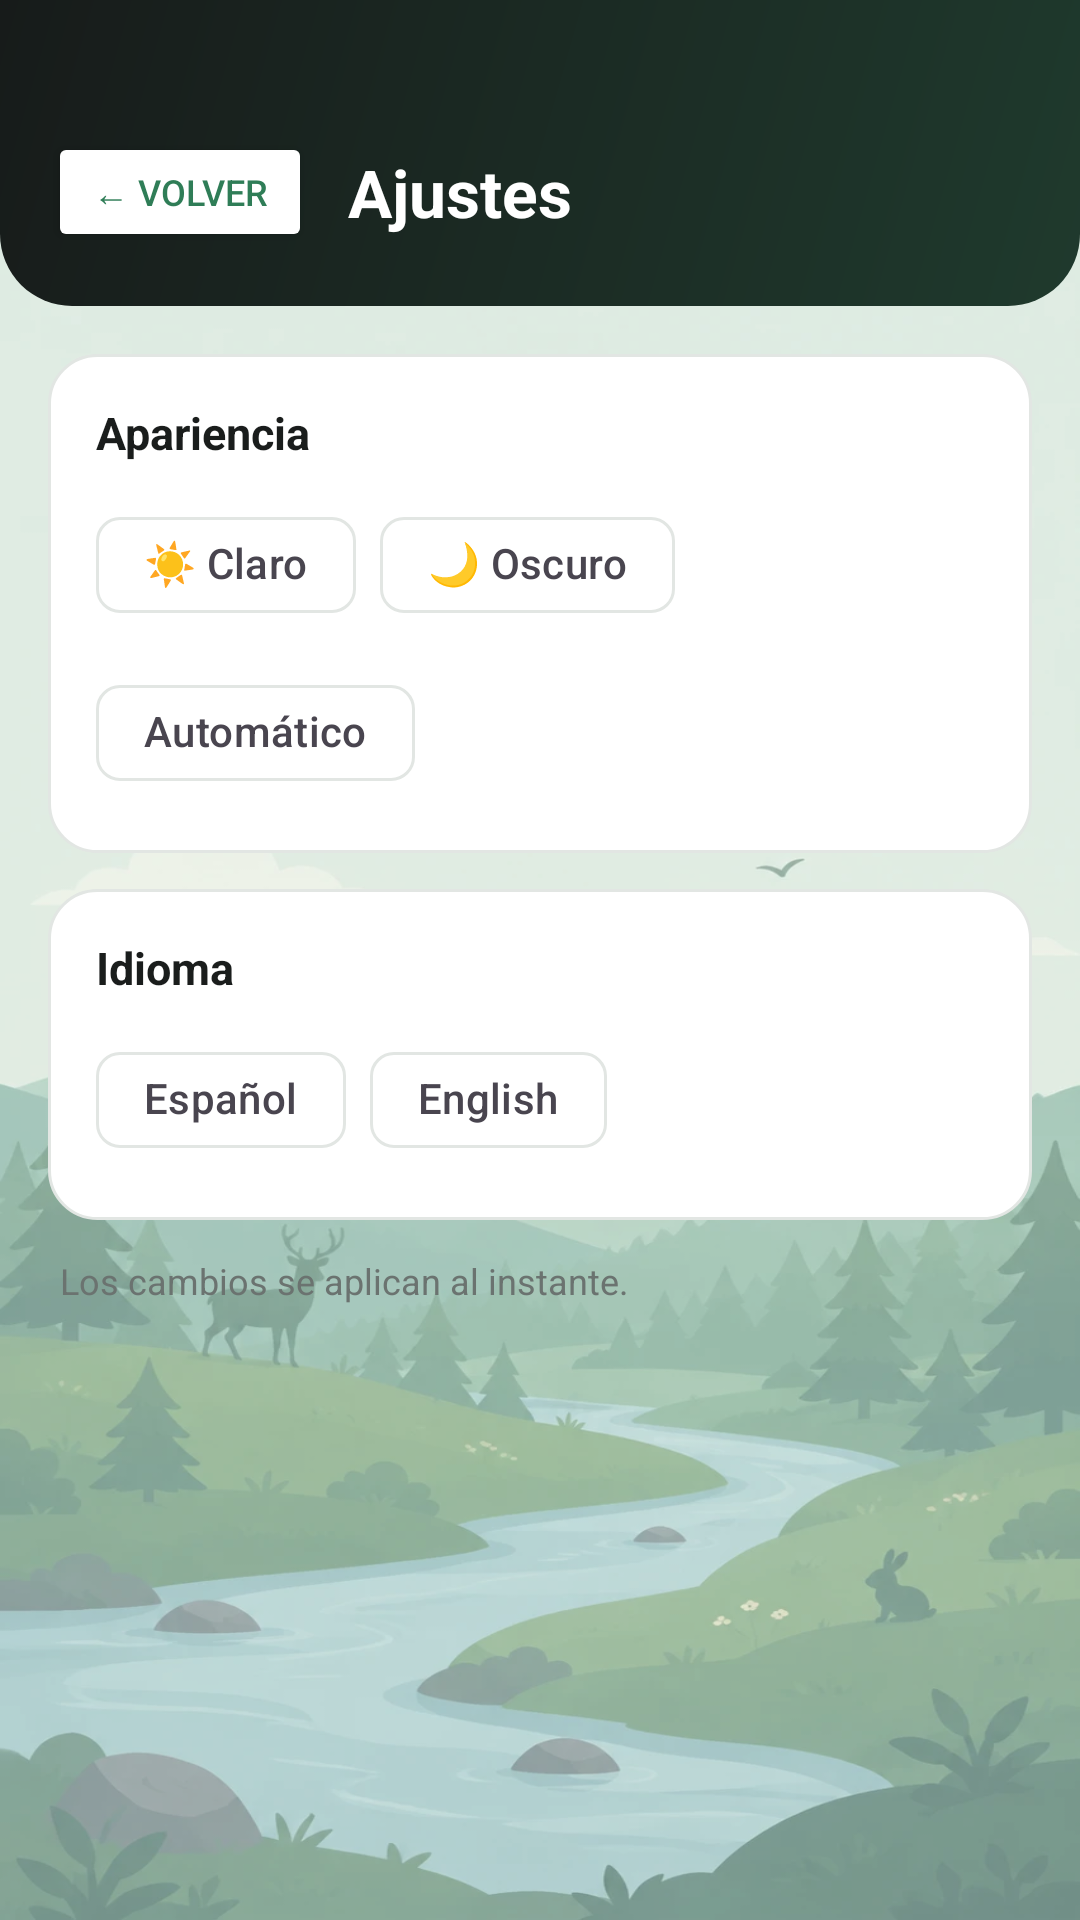

Reconstruct the res/layout file that produces this screen, plus the resources it refers to.
<!-- AndroidManifest.xml: application theme Theme.RunGuide -->
<!-- res/layout/activity_ajustes.xml -->
<?xml version="1.0" encoding="utf-8"?>
<LinearLayout xmlns:android="http://schemas.android.com/apk/res/android"
    xmlns:app="http://schemas.android.com/apk/res-auto"
    android:layout_width="match_parent"
    android:layout_height="match_parent"
    android:orientation="vertical"
    android:background="@android:color/transparent">

    
    <LinearLayout
        android:layout_width="match_parent"
        android:layout_height="wrap_content"
        android:orientation="horizontal"
        android:background="@drawable/bg_header"
        android:paddingTop="44dp"
        android:paddingBottom="18dp"
        android:paddingStart="16dp"
        android:paddingEnd="16dp"
        android:gravity="center_vertical">

        <Button
            android:id="@+id/btnVolverAjustes"
            android:layout_width="wrap_content"
            android:layout_height="40dp"
            android:text="@string/volver"
            android:textSize="12sp"
            android:backgroundTint="#FFFFFF"
            android:textColor="@color/verde_primario"
            android:layout_marginEnd="12dp" />

        <TextView
            android:layout_width="0dp"
            android:layout_weight="1"
            android:layout_height="wrap_content"
            android:text="@string/ajustes"
            android:textSize="22sp"
            android:textStyle="bold"
            android:textColor="#FFFFFF" />
    </LinearLayout>

    <LinearLayout
        android:layout_width="match_parent"
        android:layout_height="wrap_content"
        android:orientation="vertical"
        android:padding="16dp">

        
        <LinearLayout
            android:layout_width="match_parent"
            android:layout_height="wrap_content"
            android:orientation="vertical"
            android:background="@drawable/bg_card"
            android:padding="16dp">

            <TextView
                android:layout_width="wrap_content"
                android:layout_height="wrap_content"
                android:text="@string/apariencia"
                android:textSize="15sp"
                android:textStyle="bold"
                android:textColor="@color/texto_principal"
                android:layout_marginBottom="10dp" />

            <com.google.android.material.chip.ChipGroup
                android:id="@+id/chipsTema"
                android:layout_width="match_parent"
                android:layout_height="wrap_content"
                app:singleSelection="true"
                app:selectionRequired="true">

                <com.google.android.material.chip.Chip
                    android:id="@+id/chipTemaClaro"
                    style="@style/Widget.Material3.Chip.Filter"
                    android:layout_width="wrap_content"
                    android:layout_height="wrap_content"
                    android:text="@string/tema_claro" />

                <com.google.android.material.chip.Chip
                    android:id="@+id/chipTemaOscuro"
                    style="@style/Widget.Material3.Chip.Filter"
                    android:layout_width="wrap_content"
                    android:layout_height="wrap_content"
                    android:text="@string/tema_oscuro" />

                <com.google.android.material.chip.Chip
                    android:id="@+id/chipTemaAuto"
                    style="@style/Widget.Material3.Chip.Filter"
                    android:layout_width="wrap_content"
                    android:layout_height="wrap_content"
                    android:text="@string/tema_auto" />
            </com.google.android.material.chip.ChipGroup>
        </LinearLayout>

        
        <LinearLayout
            android:layout_width="match_parent"
            android:layout_height="wrap_content"
            android:orientation="vertical"
            android:background="@drawable/bg_card"
            android:padding="16dp"
            android:layout_marginTop="12dp">

            <TextView
                android:layout_width="wrap_content"
                android:layout_height="wrap_content"
                android:text="@string/idioma"
                android:textSize="15sp"
                android:textStyle="bold"
                android:textColor="@color/texto_principal"
                android:layout_marginBottom="10dp" />

            <com.google.android.material.chip.ChipGroup
                android:id="@+id/chipsIdioma"
                android:layout_width="match_parent"
                android:layout_height="wrap_content"
                app:singleSelection="true"
                app:selectionRequired="true">

                <com.google.android.material.chip.Chip
                    android:id="@+id/chipIdiomaEs"
                    style="@style/Widget.Material3.Chip.Filter"
                    android:layout_width="wrap_content"
                    android:layout_height="wrap_content"
                    android:text="@string/idioma_es" />

                <com.google.android.material.chip.Chip
                    android:id="@+id/chipIdiomaEn"
                    style="@style/Widget.Material3.Chip.Filter"
                    android:layout_width="wrap_content"
                    android:layout_height="wrap_content"
                    android:text="@string/idioma_en" />
            </com.google.android.material.chip.ChipGroup>
        </LinearLayout>

        <TextView
            android:layout_width="wrap_content"
            android:layout_height="wrap_content"
            android:text="@string/ajustes_nota"
            android:textSize="12sp"
            android:textColor="@color/texto_secundario"
            android:layout_marginTop="12dp"
            android:layout_marginStart="4dp" />
    </LinearLayout>

</LinearLayout>
<!-- resources referenced by this layout -->
<resources>
  <color name="texto_principal">#1A1D1C</color>
  <color name="texto_secundario">#6B7370</color>
  <color name="verde_primario">#2F7D57</color>
  <!-- drawable bg_card (drawable) -->
  <?xml version="1.0" encoding="utf-8"?>
  <shape xmlns:android="http://schemas.android.com/apk/res/android" android:shape="rectangle">
      <solid android:color="@color/superficie" />
      <stroke android:width="1dp" android:color="@color/borde" />
      <corners android:radius="16dp" />
  </shape>
  <!-- drawable bg_header (drawable) -->
  <?xml version="1.0" encoding="utf-8"?>
  <shape xmlns:android="http://schemas.android.com/apk/res/android" android:shape="rectangle">
      <gradient
          android:angle="315"
          android:startColor="#171B1A"
          android:endColor="#1F3A2D" />
      <corners
          android:bottomLeftRadius="24dp"
          android:bottomRightRadius="24dp" />
  </shape>
  <string name="ajustes">Ajustes</string>
  <string name="ajustes_nota">Los cambios se aplican al instante.</string>
  <string name="apariencia">Apariencia</string>
  <string name="idioma">Idioma</string>
  <string name="idioma_en">English</string>
  <string name="idioma_es">Español</string>
  <string name="tema_auto">Automático</string>
  <string name="tema_claro">☀️ Claro</string>
  <string name="tema_oscuro">🌙 Oscuro</string>
  <string name="volver">← Volver</string>
  <style name="Theme.RunGuide" parent="Base.Theme.RunGuide" />
  <color name="superficie">#FFFFFF</color>
  <color name="borde">#E2E6E3</color>
  <color name="white">#FFFFFFFF</color>
  <color name="verde_claro">#E7F0EA</color>
  <color name="verde_oscuro">#1F5A3F</color>
  <color name="amarillo">#E8B93C</color>
  <color name="negro_carbon">#171B1A</color>
  <color name="amarillo_claro">#FAF1D6</color>
  <color name="amarillo_texto">#6B5200</color>
  <color name="fondo_app">#F5F6F4</color>
  <!-- drawable fondo_app (drawable) -->
  <?xml version="1.0" encoding="utf-8"?>
  <layer-list xmlns:android="http://schemas.android.com/apk/res/android">
      <item android:drawable="@color/fondo_app" />
      <item>
          <bitmap
              android:src="@drawable/fondo_paisaje"
              android:gravity="fill" />
      </item>
      <item>
          <shape android:shape="rectangle">
              <solid android:color="@color/velo_fondo" />
          </shape>
      </item>
  </layer-list>
  <style name="Widget.RunGuide.Button" parent="Widget.Material3.Button">
          <item name="cornerRadius">12dp</item>
          <item name="android:textAllCaps">false</item>
          <item name="android:letterSpacing">0</item>
          <item name="android:textSize">14sp</item>
          <item name="android:stateListAnimator">@null</item>
      </style>
  <style name="ShapeAppearance.RunGuide.Small" parent="ShapeAppearance.Material3.SmallComponent">
          <item name="cornerFamily">rounded</item>
          <item name="cornerSize">12dp</item>
      </style>
  <style name="ShapeAppearance.RunGuide.Medium" parent="ShapeAppearance.Material3.MediumComponent">
          <item name="cornerFamily">rounded</item>
          <item name="cornerSize">18dp</item>
      </style>
  <color name="velo_fondo">#4DF5F6F4</color>
</resources>
